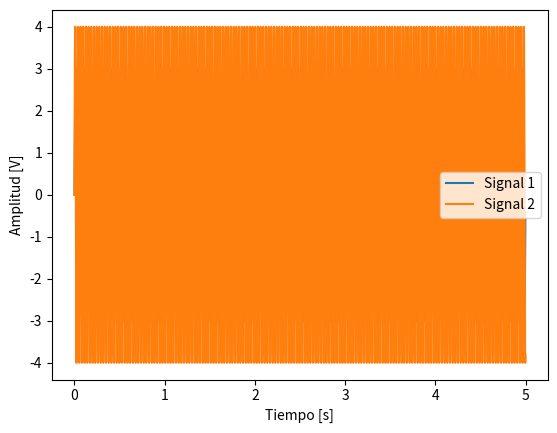

The matplotlib source for this figure:
'''
Calcular promedios temporales  CONTENIDO TEÒRICO 
a. Genere los vectores necesarios para representar alrededor de 100 ciclos de una 
función senoidal de 20Hz y 3v de amplitud, y otra de la misma duración con una 
frecuencia de 33.57Hz y 4V de amplitud.  
i. Usando promedios temporales, calcule los valores eficaces de cada señal, y 
de la suma y de la diferencia de cada una.  
ii. Compare los resultados usando la función desviación estándar (std). b. 
Averigüe si las 2 señales del ítem a son coherentes o no.  
'''

import numpy as np
import matplotlib.pyplot as plt
from math import pi

print("\n ----- EJERCICIO 4.a. --------------------------------------------------------- \n")

ciclos = 100

#amplitudes
amp1 = 3
amp2 = 4
#frecuencias
f1 = 20
f2 = 33.57

#muestreo
f_sampling = f2*20 #asociado al peor caso
T_sampling = 1/f_sampling
sampling_time = np.arange(0, ciclos/f1, T_sampling) #sampleo 100 ciclos de la menor frec.

#genero vectores de amplitud para signal 1 y 2
signal_1 = amp1*np.sin(2*pi*f1*sampling_time)
signal_2 = amp2*np.sin(2*pi*f2*sampling_time)

#visualización de señales
plt.plot(sampling_time, signal_1, label='Signal 1')
plt.plot(sampling_time, signal_2, label='Signal 2')
plt.xlabel("Tiempo [s]")
plt.ylabel("Amplitud [V]")
plt.legend()
#plt.grid()
#plt.show()


print("\n ----- EJERCICIO 4.a.i: promedios temporales y Vrms --------------------------- \n")

print("Promedios temporales: ")

# defino variables necesarias
suma_media_1 = 0
suma_media_2 = 0
suma_promedio_1 = 0
suma_promedio_2 = 0

# total de muestras <- numero de elementos del vector n_samples
n = int(len(sampling_time) / ciclos)

# diferencial de tiempo <- tiempo entre muestras consecutivas
delta_t = sampling_time[1] - sampling_time[0]

# sumatoria de todos los elementos de (vector señal [i] * deltaT), durante UN ciclo
for i in range(n):
    suma_media_1 += signal_1[i] * delta_t
    suma_media_2 += signal_2[i] * delta_t

Vmed1 = 1/(n*delta_t) * suma_media_1
print("Vmed1 = ", round(Vmed1,2))

Vmed2 = 1/(n*delta_t) * suma_media_2
print("Vmed2 = ", round(Vmed2,2))


print("\nValores RMS:") # valor eficaz -> raiz de la potencia

for i in range(n):
    suma_promedio_1 += signal_1[i]**2 * delta_t
    suma_promedio_2 += signal_2[i]**2 * delta_t

Vrms1 = np.sqrt(1/(n*delta_t) * suma_promedio_1)
print("Vrms1 = ", round(Vrms1,2))

Vrms2 = np.sqrt(1/(n*delta_t) * suma_promedio_2)
print("Vrms2 = ", round(Vrms2,2))


print("\nSuma y diferencia de señales:")
#defino variables necesarias
suma_signal_sum_media = 0
suma_signal_diff_media = 0
suma_signal_sum_promedio = 0
suma_signal_diff_promedio = 0

signal_sum = signal_1 + signal_2
signal_diff = signal_1 - signal_2

#plt.plot(sampling_time, signal_sum, label='Signal sum')
#plt.plot(sampling_time, signal_diff, label='Signal dif')
#plt.show()

for i in range(n):
    #suma y resta media
    suma_signal_sum_media += signal_sum[i] * delta_t
    suma_signal_diff_media += signal_diff[i] * delta_t

    #suma y resta rms
    suma_signal_sum_promedio += signal_sum[i]**2 * delta_t
    suma_signal_diff_promedio += signal_diff[i]**2 * delta_t

Vmed_sum = 1/(n*delta_t) * suma_signal_sum_media
print("Vmed_suma = ", round(Vmed_sum,2))

Vmed_diff = 1/(n*delta_t) * suma_signal_diff_media
print("Vmed_diff = ", round(Vmed_diff,2))

Vrms_sum = np.sqrt(1/(n*delta_t) * suma_signal_sum_promedio)
print("Vrms_sum = ", round(Vrms_sum,2))

Vrms_diff = np.sqrt(1/(n*delta_t) * suma_signal_diff_promedio)
print("Vrms_diff = ", round(Vrms_diff,2))

'''
El ejercicio buscaba lo siguiente:
Vrms1 = amp1/np.sqrt(2)
Vrms2 = amp2/np.sqrt(2)

Vef_suma = np.sqrt(Vrms1**2 + Vrms2**2)
Vef_resta = np.sqrt(Vrms1**2 + Vrms2**2)
'''

print("\n ----- EJERCICIO 4.a.ii: Comparación con std ---------------------------------- \n")
#Señal estacionaria y ergódica: los promedios temporales y estadísticos son iguales
print("\nDesvíos estandar:")
std_signal_1 = np.std(signal_1)
std_signal_2 = np.std(signal_2)
std_sum = np.std(signal_sum)
std_diff = np.std(signal_diff)

print("Desvío estándar señal 1: ", std_signal_1)
print("Desvío estándar señal 2: ", std_signal_2)
print("Desvío estándar suma: ", std_sum)
print("Desvío estándar resta: ", std_diff)
